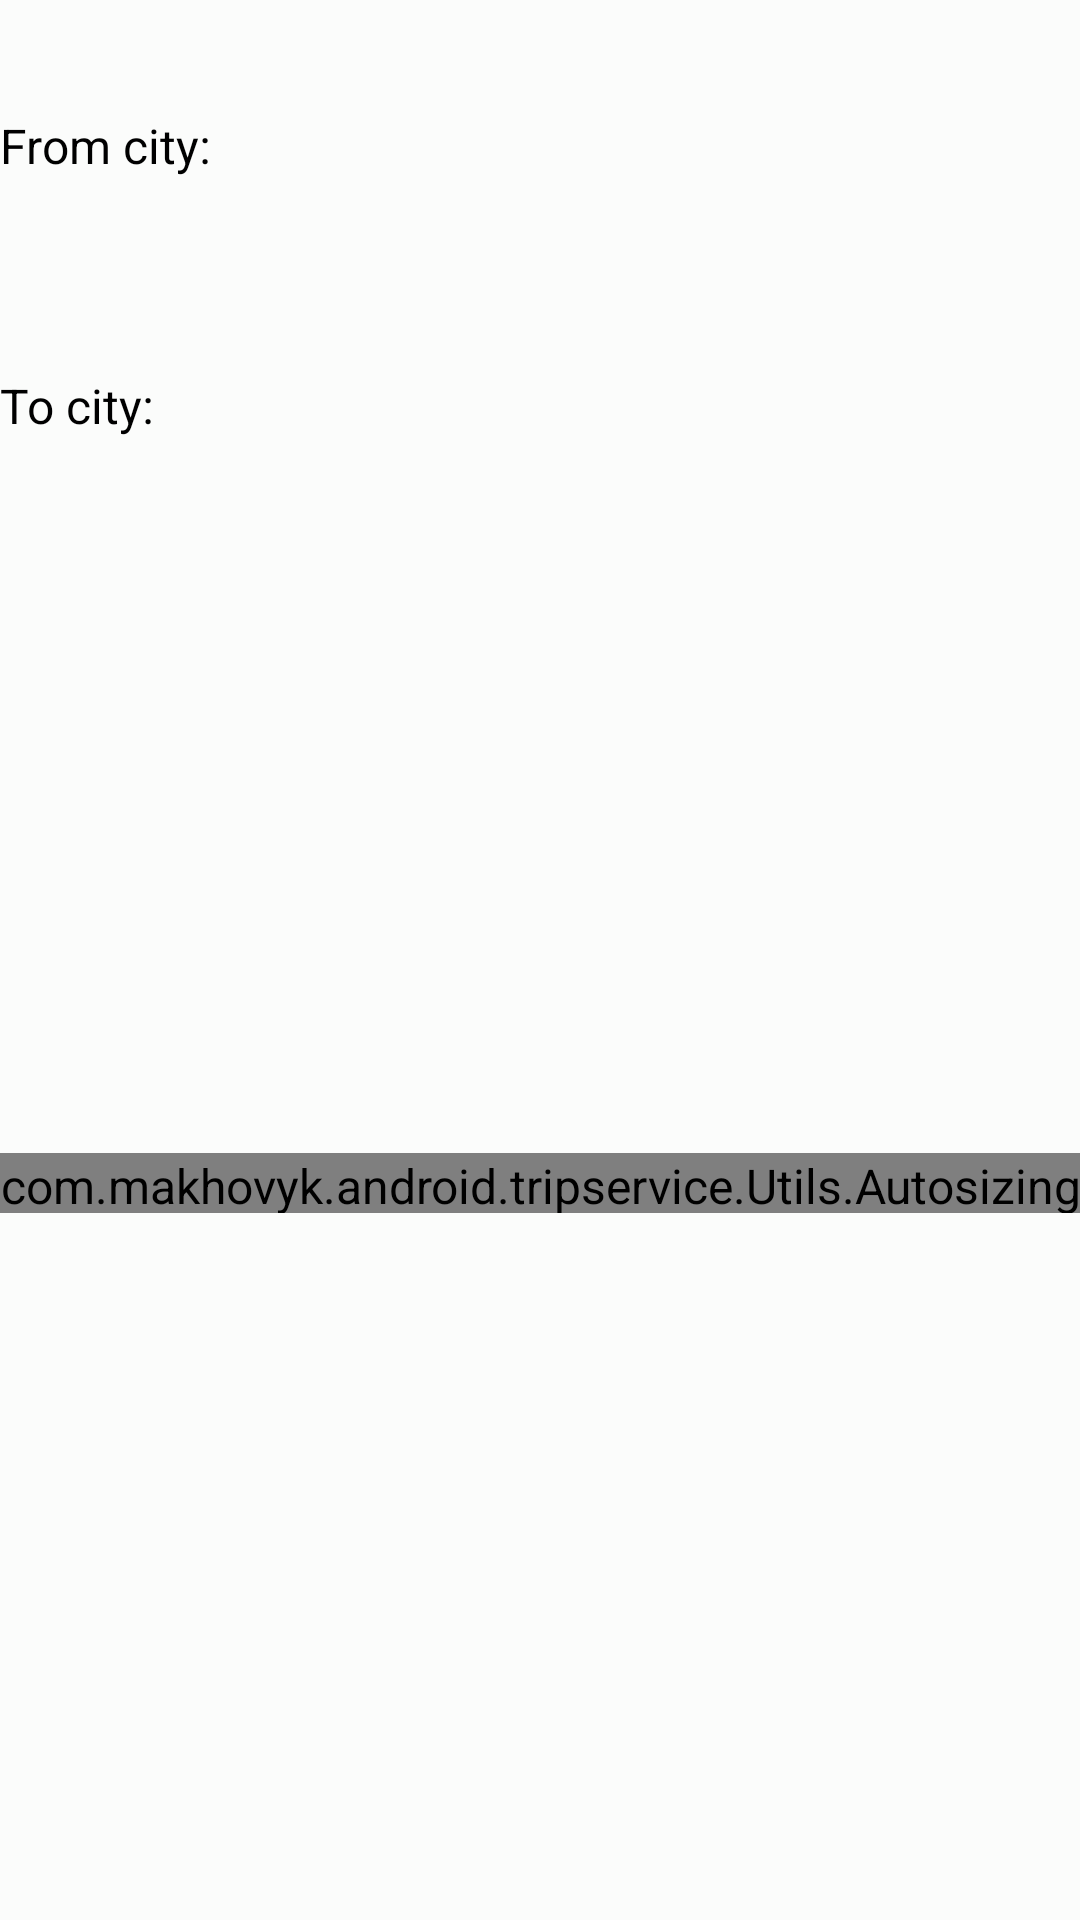

Reconstruct the res/layout file that produces this screen, plus the resources it refers to.
<!-- AndroidManifest.xml: application theme AppTheme -->
<!-- res/layout/fragment_trip.xml -->
<?xml version="1.0" encoding="utf-8"?>
<android.support.constraint.ConstraintLayout xmlns:android="http://schemas.android.com/apk/res/android"
    xmlns:app="http://schemas.android.com/apk/res-auto"
    xmlns:tools="http://schemas.android.com/tools"
    android:id="@+id/linearLayout"
    android:layout_width="match_parent"
    android:layout_height="match_parent"
    android:layout_marginStart="16dp"
    android:background="#fbfcfb"
    android:theme="@style/TripInfoTheme">

    <TextView
        android:id="@+id/trip_id_text_view"
        android:layout_width="wrap_content"
        android:layout_height="wrap_content"
        android:layout_marginTop="16dp"
        app:layout_constraintStart_toStartOf="parent"
        app:layout_constraintTop_toTopOf="parent"
        tools:text="trip id" />

    <TextView
        android:id="@+id/textView"
        android:layout_width="wrap_content"
        android:layout_height="wrap_content"
        android:text="@string/from_city"
        app:layout_constraintStart_toStartOf="parent"
        app:layout_constraintTop_toBottomOf="@+id/trip_id_text_view" />


    <TextView
        android:id="@+id/from_city_id_text_view"
        android:layout_width="wrap_content"
        android:layout_height="wrap_content"
        android:layout_marginStart="32dp"
        app:layout_constraintStart_toStartOf="parent"
        app:layout_constraintTop_toBottomOf="@+id/textView"
        tools:text="from city id" />

    <TextView
        android:id="@+id/from_city_hl_text_view"
        android:layout_width="wrap_content"
        android:layout_height="wrap_content"
        app:layout_constraintStart_toStartOf="@+id/from_city_id_text_view"
        app:layout_constraintTop_toBottomOf="@+id/from_city_id_text_view"
        tools:text="from city hl" />

    <TextView
        android:id="@+id/from_city_name_text_view"
        android:layout_width="wrap_content"
        android:layout_height="wrap_content"
        app:layout_constraintStart_toStartOf="@+id/from_city_hl_text_view"
        app:layout_constraintTop_toBottomOf="@+id/from_city_hl_text_view"
        tools:text="from city name" />


    <TextView
        android:id="@+id/textView2"
        android:layout_width="wrap_content"
        android:layout_height="wrap_content"
        android:text="@string/to_city"
        app:layout_constraintStart_toStartOf="@+id/textView"
        app:layout_constraintTop_toBottomOf="@+id/from_city_name_text_view" />


    <TextView
        android:id="@+id/to_city_id_text_view"
        android:layout_width="wrap_content"
        android:layout_height="wrap_content"
        app:layout_constraintStart_toStartOf="@+id/from_city_name_text_view"
        app:layout_constraintTop_toBottomOf="@+id/textView2"
        tools:text="to city id" />

    <TextView
        android:id="@+id/to_city_hl_text_view"
        android:layout_width="wrap_content"
        android:layout_height="wrap_content"
        app:layout_constraintStart_toStartOf="@+id/to_city_id_text_view"
        app:layout_constraintTop_toBottomOf="@+id/to_city_id_text_view"
        tools:text="to city hl" />

    <TextView
        android:id="@+id/to_city_name_text_view"
        android:layout_width="wrap_content"
        android:layout_height="wrap_content"
        app:layout_constraintStart_toStartOf="@+id/to_city_hl_text_view"
        app:layout_constraintTop_toBottomOf="@+id/to_city_hl_text_view"
        tools:text="to city name" />


    <TextView
        android:id="@+id/from_date_time_text_view"
        android:layout_width="wrap_content"
        android:layout_height="wrap_content"
        app:layout_constraintStart_toStartOf="parent"
        app:layout_constraintTop_toBottomOf="@+id/to_city_name_text_view"
        tools:text="from date time" />

    <TextView
        android:id="@+id/from_info_text_view"
        android:layout_width="wrap_content"
        android:layout_height="wrap_content"
        app:layout_constraintStart_toStartOf="parent"
        app:layout_constraintTop_toBottomOf="@+id/from_date_time_text_view"
        tools:text="from info" />

    <TextView
        android:id="@+id/to_date_time_text_view"
        android:layout_width="wrap_content"
        android:layout_height="wrap_content"
        app:layout_constraintStart_toStartOf="parent"
        app:layout_constraintTop_toBottomOf="@+id/from_info_text_view"
        tools:text="to date time" />

    <TextView
        android:id="@+id/to_info_text_view"
        android:layout_width="wrap_content"
        android:layout_height="wrap_content"
        app:layout_constraintStart_toStartOf="parent"
        app:layout_constraintTop_toBottomOf="@+id/to_date_time_text_view"
        tools:text="to info" />

    <TextView
        android:id="@+id/info_text_view"
        android:layout_width="wrap_content"
        android:layout_height="wrap_content"
        app:layout_constraintStart_toStartOf="parent"
        app:layout_constraintTop_toBottomOf="@+id/to_info_text_view"
        tools:text="info" />

    <TextView
        android:id="@+id/price_text_view"
        android:layout_width="wrap_content"
        android:layout_height="wrap_content"
        app:layout_constraintStart_toStartOf="parent"
        app:layout_constraintTop_toBottomOf="@+id/info_text_view"
        tools:text="price" />

    <TextView
        android:id="@+id/bus_id_text_view"
        android:layout_width="wrap_content"
        android:layout_height="wrap_content"
        app:layout_constraintStart_toStartOf="parent"
        app:layout_constraintTop_toBottomOf="@+id/price_text_view"
        tools:text="bus id" />

    <TextView
        android:id="@+id/reservation_count_text_view"
        android:layout_width="wrap_content"
        android:layout_height="wrap_content"
        app:layout_constraintStart_toStartOf="parent"
        app:layout_constraintTop_toBottomOf="@+id/bus_id_text_view"
        tools:text="reservation count" />

    <com.makhovyk.android.tripservice.Utils.AutosizingTextView
        android:layout_width="match_parent"
        android:layout_height="20dp"
        android:text="bla bla bla bla bla bla bla bla bla bla bla bla bla bla bla bla bla bla "
        app:layout_constraintStart_toStartOf="parent"
        app:layout_constraintTop_toBottomOf="@+id/reservation_count_text_view" />


</android.support.constraint.ConstraintLayout>
<!-- resources referenced by this layout -->
<resources>
  <string name="from_city">From city: </string>
  <string name="to_city">To city: </string>
  <style name="TripInfoTheme" parent="AppTheme">
          <item name="android:textSize">16sp</item>
      </style>
  <style name="AppTheme" parent="Theme.AppCompat.Light.DarkActionBar">
          
          <item name="colorPrimary">@color/colorPrimary</item>
          <item name="colorPrimaryDark">@color/colorPrimaryDark</item>
          <item name="colorAccent">@color/colorAccent</item>
          <item name="android:textSize">12sp</item>
          <item name="android:textColor">@android:color/black</item>
      </style>
  <color name="colorPrimary">#3F51B5</color>
  <color name="colorPrimaryDark">#303F9F</color>
  <color name="colorAccent">#FF4081</color>
</resources>
